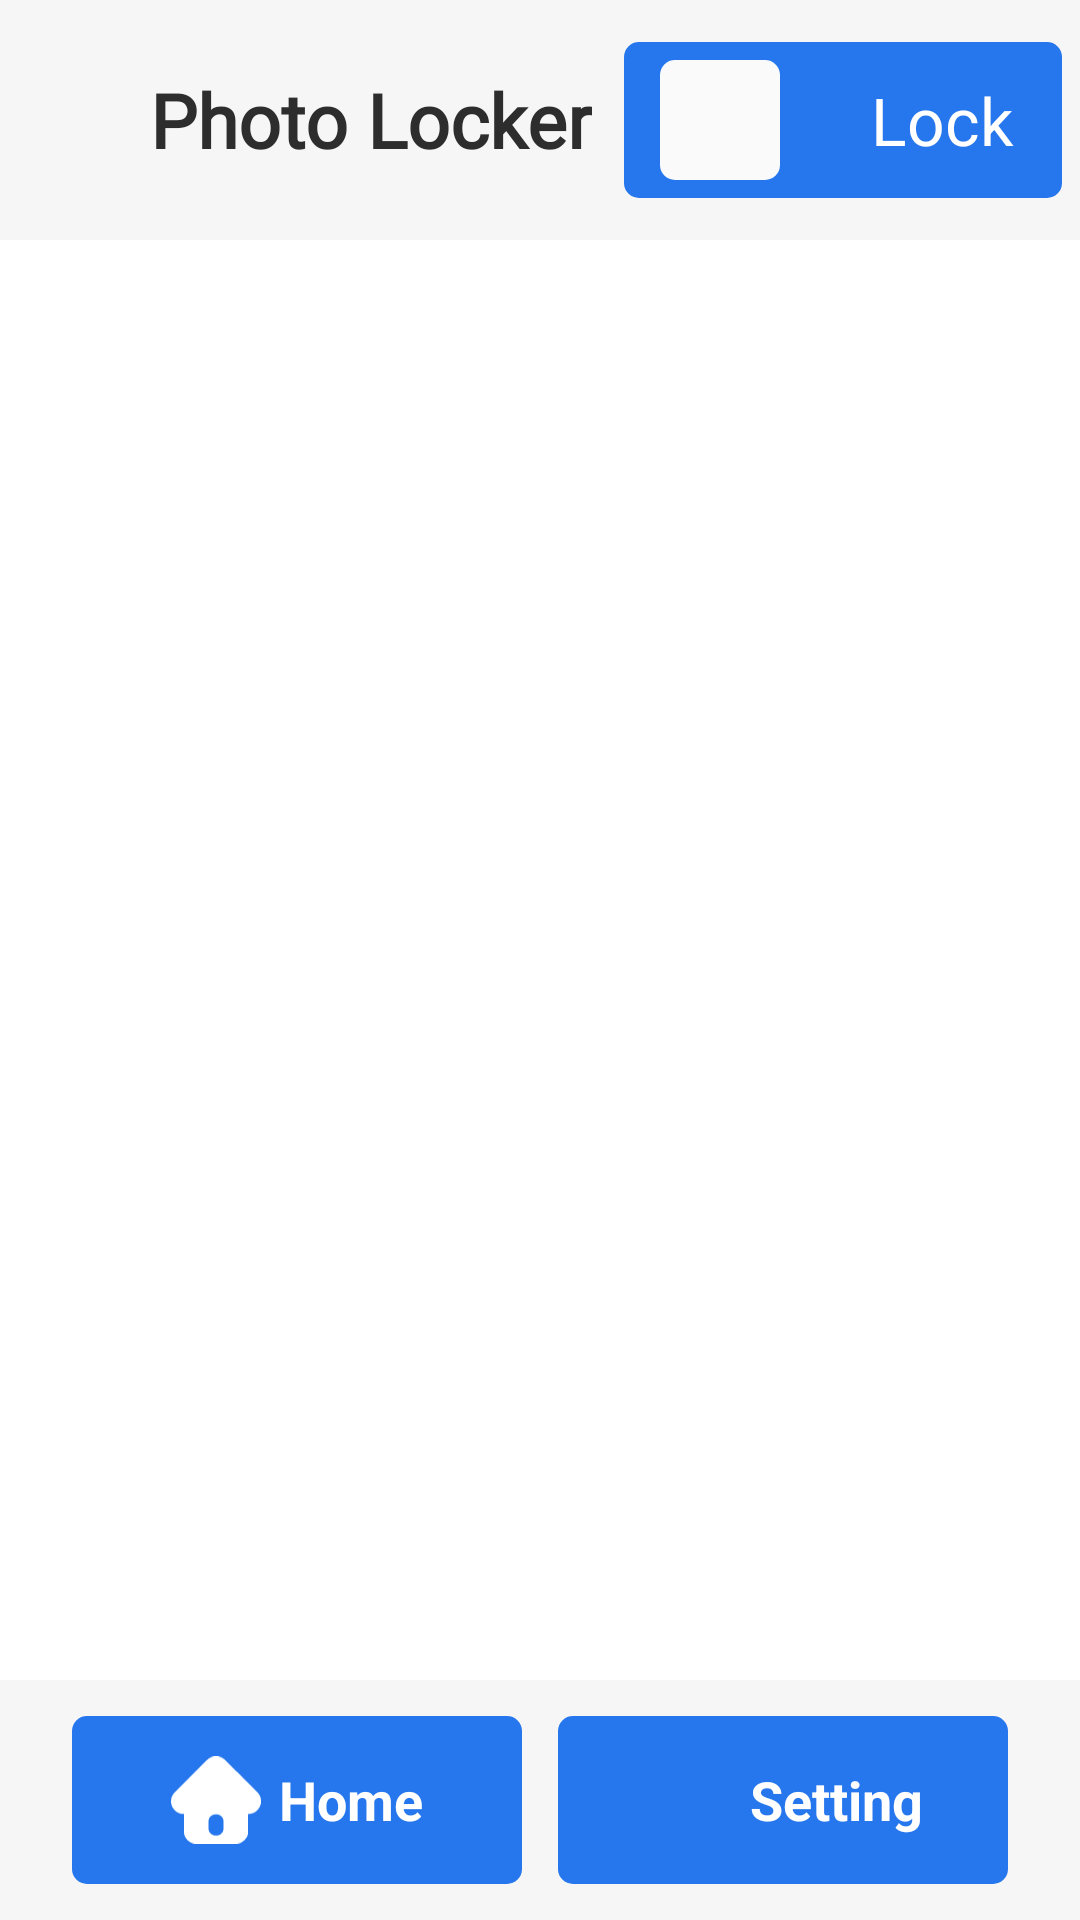

Here is an Android app screen rendered from its layout file. Give the layout XML and the strings, colors and styles it references.
<!-- AndroidManifest.xml: application theme AppTheme -->
<!-- res/layout/fragment_settings.xml -->
<?xml version="1.0" encoding="utf-8"?>
<layout xmlns:android="http://schemas.android.com/apk/res/android"
    xmlns:app="http://schemas.android.com/apk/res-auto"
    xmlns:tools="http://schemas.android.com/tools"
    tools:context=".settings.ui.changepassword.SettingHomeFragment">

    <data>

        <variable
            name="viewModel"
            type="com.lockmedia.applock.gallerymedia.ui.GalleryViewModel" />

        <variable
            name="context"
            type="com.lockmedia.applock.gallerymedia.ui.GalleryFragment" />
    </data>

<androidx.constraintlayout.widget.ConstraintLayout
    android:id="@+id/linearLayout_bottom"
    android:layout_width="match_parent"
    android:layout_height="match_parent"
    android:orientation="horizontal"
    android:gravity="bottom"
   >
    <LinearLayout
        android:layout_width="match_parent"
        android:layout_height="match_parent"
        android:orientation="vertical"
        android:background="@color/white">

    <androidx.appcompat.widget.Toolbar
        android:id="@+id/galleryToolbar"
        android:layout_width="match_parent"
        android:layout_height="80dp"
        android:paddingTop="@dimen/small_gap"
        android:paddingBottom="@dimen/small_gap"
        app:titleTextColor="@color/transparent_black"
        android:background="@color/toolbar_color"
        app:layout_constraintEnd_toEndOf="parent"
        app:layout_constraintHorizontal_bias="0.5"
        app:layout_constraintStart_toStartOf="parent"
        app:layout_constraintTop_toTopOf="parent">

        <TextView
            android:id="@+id/toolbarTitle"
            style="@style/AppNameTitleStyle"
            android:layout_width="wrap_content"
            android:textColor="#2D2D2D"
            android:textStyle="bold"
            android:textSize="25sp"
            android:layout_height="wrap_content"
            android:layout_gravity="start"
            android:layout_marginStart="50dp"
            android:text="@string/app_name"
            />
        <include
            android:layout_width="wrap_content"
            layout="@layout/custom_menu_lock"
            android:id="@+id/customMenu"
            android:layout_gravity="end"
            android:layout_marginEnd="@dimen/small_gap"
            android:layout_height="wrap_content" />

    </androidx.appcompat.widget.Toolbar>
    </LinearLayout>
    
    <LinearLayout
        android:layout_width="match_parent"
        android:layout_height="wrap_content"
        android:id="@+id/bottom_bar"
        app:layout_constraintBottom_toBottomOf="parent">

        <include
            android:id="@+id/customNavigationLayout"
            layout="@layout/custom_bottom_navigation_item"
            android:layout_width="match_parent"
            android:layout_height="80dp"
            android:layout_gravity="bottom"
            app:layout_constraintBottom_toBottomOf="parent"
            tools:menu="@menu/bottom_nav_menu" />
    </LinearLayout>

</androidx.constraintlayout.widget.ConstraintLayout>
</layout>
<!-- res/layout/custom_menu_lock.xml (included above) -->
<androidx.constraintlayout.widget.ConstraintLayout xmlns:android="http://schemas.android.com/apk/res/android"
    xmlns:app="http://schemas.android.com/apk/res-auto"
    android:id="@+id/custom_menu_lock"
    android:layout_width="wrap_content"
    android:layout_height="wrap_content"
    android:layout_gravity="end"
    android:layout_margin="10dp"
    android:layout_marginEnd="30dp"
    android:padding="@dimen/small_gap"
    android:background="@drawable/rounded_background"
    android:gravity="center"
    android:orientation="horizontal"

    >

    <ImageView
        android:id="@+id/menu_icon"
        android:layout_width="40dp"
        android:layout_height="40dp"
        android:layout_marginStart="@dimen/small_gap"
        android:layout_marginEnd="@dimen/big_gap"
        android:background="@drawable/bg_menu_lock"
        android:src="@drawable/ic_forword"
        android:padding="@dimen/small_gap"
        android:gravity="center"
        app:layout_constraintBottom_toBottomOf="parent"
        app:layout_constraintEnd_toStartOf="@+id/menu_title"
        app:layout_constraintStart_toStartOf="parent"
        app:layout_constraintTop_toTopOf="parent"
        app:tint="@color/colorBlue" />

    <TextView
        android:id="@+id/menu_title"
        android:layout_width="60dp"
        android:layout_height="40dp"

        android:layout_marginEnd="4dp"
        android:gravity="center"
        android:text="Lock"
        android:textColor="#FFFFFF"
        android:textSize="22sp"
        app:layout_constraintBottom_toBottomOf="parent"
        app:layout_constraintEnd_toEndOf="parent"
        app:layout_constraintTop_toTopOf="parent" />
</androidx.constraintlayout.widget.ConstraintLayout>
<!-- res/layout/custom_bottom_navigation_item.xml (included above) -->
<LinearLayout xmlns:android="http://schemas.android.com/apk/res/android"
    xmlns:app="http://schemas.android.com/apk/res-auto"
    xmlns:tools="http://schemas.android.com/tools"
    android:id="@+id/bottomNavigationView"
    android:layout_width="match_parent"

    android:layout_height="80dp"
    android:layout_gravity="bottom"
    android:background="@color/toolbar_color"
    android:gravity="center_horizontal"
    android:orientation="horizontal"
    tools:ignore="ExtraText">


    <LinearLayout
        android:id="@+id/homeItem"
        android:layout_width="150dp"
        android:layout_height="56dp"
        android:layout_gravity="center"
        android:layout_marginStart="@dimen/big_gap"
        android:layout_marginEnd="@dimen/small_gap"
        android:background="@drawable/rounded_background"
        android:clickable="true"
        android:focusable="true"
        android:gravity="center"
        android:orientation="horizontal">


        <ImageView
            android:id="@+id/homeIcon"
            android:layout_width="30dp"
            android:layout_height="30dp"
            android:layout_marginEnd="@dimen/small_gap"
            android:src="@drawable/home"
            />

        <TextView
            android:id="@+id/homeText"
            android:layout_width="wrap_content"
            android:layout_height="wrap_content"
            android:text="Home"
            android:textColor="@color/white"
            android:textSize="18sp"
            android:textStyle="bold" />
    </LinearLayout>

    <LinearLayout
        android:id="@+id/settingItem"
        android:layout_width="150dp"
        android:layout_height="56dp"
        android:layout_gravity="center"
        android:layout_marginStart="@dimen/small_gap"
        android:layout_marginEnd="@dimen/big_gap"
        android:focusable="true"
        android:gravity="center"
        android:orientation="horizontal"
        android:background="@drawable/rounded_background">

        <ImageView
            android:id="@+id/settingIcon"
            android:layout_width="30dp"
            android:layout_height="30dp"
            android:layout_marginEnd="@dimen/small_gap"
            android:src="@drawable/ic_settings"
            app:tint="@color/white" />

        <TextView
            android:id="@+id/settingText"
            android:layout_width="wrap_content"
            android:layout_height="wrap_content"
            android:text="Setting"
            android:textColor="@color/white"
            android:textSize="18sp"
            android:textStyle="bold" />
    </LinearLayout>


</LinearLayout>
<!-- resources referenced by this layout -->
<resources>
  <color name="colorBlue">#2677ED</color>
  <color name="toolbar_color">#F6F6F6</color>
  <color name="transparent_black">#88000000</color>
  <color name="white">#ffffff</color>
  <dimen name="big_gap">24dp</dimen>
  <dimen name="small_gap">6dp</dimen>
  <!-- drawable bg_menu_lock (drawable) -->
  <?xml version="1.0" encoding="utf-8"?>
  <shape xmlns:android="http://schemas.android.com/apk/res/android">
      <solid android:color="@color/background" /> 
      <corners android:radius="5dp" /> 
  </shape>
  <!-- drawable home: vector/xml drawable (drawable, 4565 chars, omitted) -->
  <!-- drawable rounded_background (drawable) -->
  <?xml version="1.0" encoding="utf-8"?>
  <shape xmlns:android="http://schemas.android.com/apk/res/android">
      <solid android:color="@color/colorBlue" /> 
      <corners android:radius="5dp" /> 
  </shape>
  <string name="app_name">Photo Locker</string>
  <style name="AppNameTitleStyle" parent="android:Widget.TextView">
          <item name="android:fontFamily">@font/amaranth_bold</item>
          <item name="android:text">@string/app_name</item>
          <item name="android:textColor">@color/white</item>
          <item name="android:textSize">26sp</item>
      </style>
  <style name="AppTheme" parent="Theme.AppCompat.Light.NoActionBar">
          <item name="colorPrimary">@color/colorPrimary</item>
          <item name="colorPrimaryDark">@color/colorPrimaryDark</item>
          <item name="colorAccent">@color/colorAccent</item>
          <item name="android:windowBackground">@drawable/transparent_bg</item> 
          <item name="android:textColorPrimary">@color/textColor</item>
          <item name="android:textColor">@color/textColor</item>
          <item name="android:actionMenuTextColor">@color/textColor</item>
          <item name="textColorAlertDialogListItem">@color/textColor</item>
          <item name="android:textColorHint">@color/secondaryTextColor</item>
          <item name="android:textColorSecondary">@color/secondaryTextColor</item>
          <item name="android:listDivider">@color/secondaryTextColor</item>
          
      </style>
  <color name="background">#FAFAFA</color>
  <color name="colorPrimary">#00BCD4</color>
  <color name="colorPrimaryDark">#2196F3</color>
  <color name="colorAccent">#03A9F4</color>
  <color name="textColor">@android:color/black</color>
  <color name="secondaryTextColor">#737373</color>
</resources>
